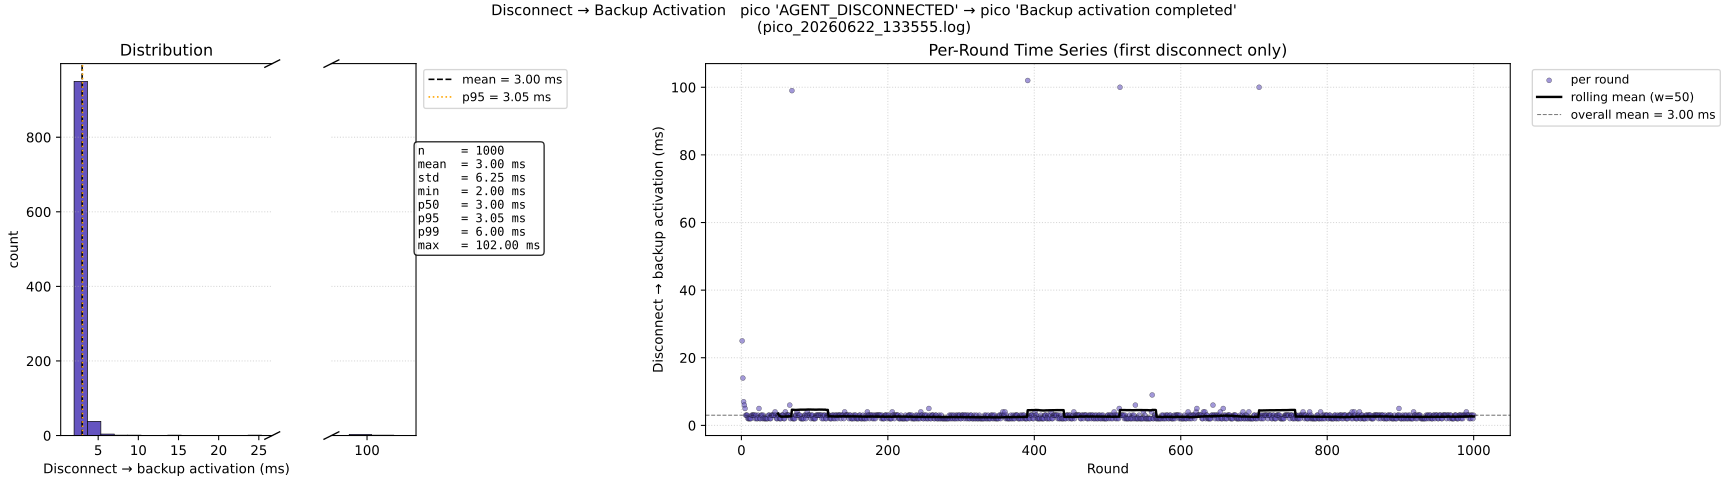

The table this chart was drawn from, first rows:
round, disc_to_backup_ms
1, 25.0
2, 14.0
3, 7.0
4, 6.0
5, 5.0
6, 3.0
7, 3.0
8, 3.0
9, 2.0
10, 2.0
11, 2.0
12, 2.0
13, 2.0
14, 3.0
15, 3.0
16, 3.0
17, 3.0
18, 3.0
19, 2.0
20, 3.0
21, 2.0
22, 2.0
23, 3.0
24, 5.0
25, 2.0
26, 2.0
27, 3.0
28, 3.0
29, 2.0
30, 3.0
31, 2.0
32, 2.0
33, 2.0
34, 2.0
35, 2.0
36, 2.0
37, 3.0
38, 3.0
39, 2.0
40, 2.0
41, 3.0
42, 3.0
43, 3.0
44, 3.0
45, 3.0
46, 4.0
47, 3.0
48, 2.0
49, 2.0
50, 3.0
51, 3.0
52, 2.0
53, 2.0
54, 2.0
55, 3.0
56, 3.0
57, 3.0
58, 2.0
59, 2.0
60, 4.0
... 940 more rows
